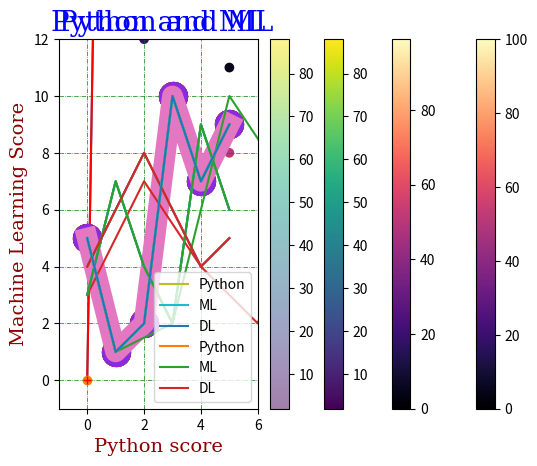

Reproduce this figure in Python.
#!/usr/bin/env python
# coding: utf-8

# (sec:visualization_1)=
# # matplotlib.pyplot 1부

# **기본 설정**

# In[1]:


import numpy as np


# 맷플롯립<font size='2'>Matplotlib</font>은 간단한 그래프 도구를 제공하는 라이브러리다. 
# 맷플롯립의 대부분의 함수는 파이플롯<font size='2'>pyplot</font> 모듈에 포함되어 있으며
# 관행적으로 `plt` 별칭으로 불러온다.

# In[2]:


import matplotlib.pyplot as plt


# ## `plot()` 함수

# **선분 그리기**

# 2차원 평면의 두 점이 주어졌을 때 두 점을 잇는 선분을 그린다. 
# 두 점의 좌표는 x 축 기준으로 두 개의 값을,
# y 축 기준으로 두 개의 값을 지정하면
# 순서대로 쌍을 지어 사용된다.
# 
# 예를 들어 (0, 0), (2, 100), (4, 60), (5, 200) 네 점을 잇는 선분을 그리려면
# 다음처럼 `[0, 2, 4, 6]` 를 x 좌표들의 어레이로, 
# `[0, 100, 60, 200]` 을 y 자표들의 어레이로 선언하고
# `plot()` 함수의 두 인자로 지정한다.

# In[3]:


xpoints = np.array([0, 2, 4, 6])
ypoints = np.array([0, 120, 60, 200])

plt.plot(xpoints, ypoints)
plt.show()


# 선분 색깔을 빨강으로 바꾸려면 셋째 인자로 `'r'` 을 사용한다.

# In[4]:


xpoints = np.array([0, 2, 4, 6])
ypoints = np.array([0, 120, 60, 200])

plt.plot(xpoints, ypoints, 'r')
plt.show()


# **점만 그리기**

# 두 점을 잇는 선분을 그리지 않으려면 셋째 인자로 `'o'` 를 지정한다.

# In[5]:


xpoints = np.array([0, 2, 4, 6])
ypoints = np.array([0, 120, 60, 200])

plt.plot(xpoints, ypoints, 'o')
plt.show()


# 빨간 덧셈 기호로 표기하고 싶으면 `r+` 를 셋째 인자로 사용한다.

# In[6]:


xpoints = np.array([0, 2, 4, 6])
ypoints = np.array([0, 120, 60, 200])

plt.plot(xpoints, ypoints, '+r')
plt.show()


# **x 좌표 생략하기**

# x 좌표를 생략할 수 있다.
# 그러면 y 좌표에 사용된 개수만큼의 인덱스가 자동으로 x 좌표로 사용된다.

# In[7]:


ypoints = np.array([5, 1, 2, 10, 7, 9])

plt.plot(ypoints)
plt.show()


# ## 마커

# 각 점을 강조하기 위해 모양을 지정하고 싶을 때 `marker` 옵션 인자를 사용한다. 
# 예를 들어, 작은 원으로 각 점을 표시하고 싶으면 `market='o'` 로 지정한다.

# In[8]:


ypoints = np.array([5, 1, 2, 10, 7, 9])

plt.plot(ypoints, marker='o')
plt.show()


# 별표를 사용하려면 `marker='*'` 를 사용한다.

# In[9]:


ypoints = np.array([5, 1, 2, 10, 7, 9])

plt.plot(ypoints, marker='*')
plt.show()


# **마커 종류**

# [다양한 종류의 마커<font size='2'>marker</font>](https://matplotlib.org/stable/api/markers_api.html)가 
# 제공된다. 
# 그중 일부는 다음과 같다.

# <div align="center"><img src="https://raw.githubusercontent.com/codingalzi/datapy/master/jupyter-book/images/pyplot-marker.png" width="40%"></div>
# 
# 출처: [Matplotlib](https://matplotlib.org/stable/api/markers_api.html)

# **선-마커 형식 문자열**

# 점 모양, 선분 사용 여부 등을 한꺼번에 지정할 수 있다.
# 예를 들어, 빨간 점을 잇는 선분을 사용하려면 셋째 인자로 선과 마커의 속성을 지정하는
# 형식 문자열로 `o-r` 을 사용한다.

# In[10]:


ypoints = np.array([5, 1, 2, 10, 7, 9])

plt.plot(ypoints, 'o-r')
plt.show()


# 초록 점선을 사용하려면 형식 문자열 `o:g` 를 셋째 인자로 사용한다.

# In[11]:


ypoints = np.array([5, 1, 2, 10, 7, 9])

plt.plot(ypoints, 'o:g')
plt.show()


# 형식 문자열은 세 개의 요소로 구성되며, 각 요소는 생략될 수 있다.
# 
# - 점 모양
# - 선분 모양
# - 색

# 점 모양은 앞서 소개한 마커<font size='2'>marker</font>에 의해 정해진다.
# 지정되지 않으면 점이 표기되지 않는다.

# **선분 모양**

# 선 모양은 다음 중 하나를 선택한다.
# 지정되지 않으면 선이 그려지지 않는다.
# 
# | 선 기호 | 선 모양 |
# | :--- | :--- |
# | '-' | 실선 |
# | ':' | 점선 |
# | '--' | 파선 |
# | '-.' | 1점 쇄선 |

# In[12]:


ypoints = np.array([5, 1, 2, 10, 7, 9])

plt.plot(ypoints, 'ok')
plt.show()


# 1점 쇄선은 아래 모양이다.

# In[13]:


ypoints = np.array([5, 1, 2, 10, 7, 9])

plt.plot(ypoints, 'o-.g')
plt.show()


# **색 선택**

# 색은 다음 중 하나를 선택한다.
# 생략되면 파랑이 기본값으로 사용된다.
# 
# | 색 기호 | 색 |
# | :--- | :--- |
# | 'r' | 빨강 |
# | 'g' | 초록 |
# | 'b' | 파랑 |
# | 'c' | 청록 |
# | 'm' | 심홍 |
# | 'y' | 노랑 |
# | 'k' | 검정 |
# | 'w' | 하양 |

# **마커 크기**

# 마커의 크기는 `markersize` 또는 `ms` 옵션 인자로 지정한다.

# In[14]:


ypoints = np.array([5, 1, 2, 10, 7, 9])

plt.plot(ypoints, 'o--g', ms=20)
plt.show()


# **마커 테두리 색**

# 마커의 테두리 색을 `markeredgecolor` 또는 `mec` 옵션 인자로 지정한다.

# In[15]:


ypoints = np.array([5, 1, 2, 10, 7, 9])

plt.plot(ypoints, 'o--g', ms=20, mec='r')
plt.show()


# **마커 내부 색**

# 마커의 내부의 색을 `markerfacecolor` 또는 `mfc` 옵션 인자로 지정한다.

# In[16]:


ypoints = np.array([5, 1, 2, 10, 7, 9])

plt.plot(ypoints, 'o--g', ms=20, mfc='r')
plt.show()


# **마커 색**

# `mec` 와 `mfc` 인자를 동일한 값으로 지정하면 마커의 색을 선분의 색과 다르게 지정할 수 있다.

# In[17]:


ypoints = np.array([5, 1, 2, 10, 7, 9])

plt.plot(ypoints, 'o--g', ms=20, mfc='r', mec='r')
plt.show()


# **헥스 코드 활용**

# 색을 지정하기 위해 [헥스 코드](https://www.w3schools.com/colors/colors_hexadecimal.asp)를
# 사용할 수 있다.

# In[18]:


ypoints = np.array([5, 1, 2, 10, 7, 9])

plt.plot(ypoints, 'o-.g', ms=20, mfc='#ab2b54', mec='#ab2b54')
plt.show()


# **색 이름 활용**

# [140개의 색 이름](https://www.w3schools.com/colors/colors_names.asp)을
# 직접 사용할 수 있다.

# In[19]:


ypoints = np.array([5, 1, 2, 10, 7, 9])

plt.plot(ypoints, 'o:g', ms=20, mfc='blueviolet', mec='blueviolet')
plt.show()


# ## 선분

# `linestyle` 또는 `ls` 옵션 인자로 선 모양을 지정할 수 있다.
# 앞서 언급한 선 기호를 사용하거나 다음 문자열 중에 하나를 사용한다.
# 
# 

# | 선 기호 | 문자열 |
# | :--- | :--- |
# | '-' | 'solid' |
# | ':' | 'dotted' |
# | '--' | 'dashed' |
# | '-.' | 'dashdot |

# In[20]:


ypoints = np.array([5, 1, 2, 10, 7, 9])

plt.plot(ypoints, ls='dotted')
plt.show()


# **선 색깔**

# `color` 또는 `c` 옵션 인자로 선의 색을 지정하며,
# 인자로 사용되는 값은 앞서 마커의 색에서 설명한 방식과 동일하게 지정한다.

# **선 두께**

# `linewidth` 또는 `lw` 옵션 인자로 선의 두께를 지정한다.

# In[21]:


ypoints = np.array([5, 1, 2, 10, 7, 9])

plt.plot(ypoints, ls='solid', lw='15')
plt.show()


# **여러 개의 선 그리기**

# `plt.plot()` 함수를 여러 번 호출하면 여러 개의 선이 그려진다.
# 단. `plt.show()` 함수를 항상 맨 나중에 호출해야 한다.
# 선들을 구분하기 위해 자동으로 다른 색이 사용된다.
# 물론 선의 색을 따로따로 지정할 수도 있다.

# In[22]:


y1 = np.array([5, 1, 2, 10, 7, 9])
y2 = np.array([3, 7, 4, 2, 9, 6])

plt.plot(y1)
plt.plot(y2)

plt.show()


# 두 개 이상의 선을 함께 그릴 수도 있다.

# In[23]:


y1 = np.array([5, 1, 2, 10, 7, 9])
y2 = np.array([3, 7, 4, 2, 9, 6])
y3 = np.array([4, 6, 8, 6, 4, 5])

plt.plot(y1)
plt.plot(y2)
plt.plot(y3)

plt.show()


# 각 선의 x 좌표가 다르다면 아래 방식으로 지정한다.

# In[24]:


x1 = np.array([0, 1, 3, 5, 7, 10])
y1 = np.array([5, 1, 2, 10, 7, 9])
x2 = np.array([0, 2, 4, 6, 8, 10])
y2 = np.array([3, 7, 4, 2, 9, 6])

plt.plot(x1, y1, x2, y2)

plt.show()


# ## 라벨과 제목

# **축 라벨**

# `plt.xlabel()`, `plt.ylabel()` 함수를 이용하여
# x 축, y 축에 표시 라벨을 붙일 수 있다. 
# 
# 아래 그래프는 파이썬 점수와 머신러닝 점수 사이의 연관성을 보여준다.

# In[25]:


x = np.array([25, 80, 85, 35, 48, 90, 95, 77, 88, 56, 15, 20, 33, 69, 44])
y = np.array([35, 90, 70, 40, 55, 95, 90, 80, 90, 65, 25, 25, 44, 77, 45])

plt.xlabel("Python score")
plt.ylabel("Machine Learning Score")

plt.plot(x, y, 'o')

plt.show()


# :::{admonition} 한글 라벨과 타이틀
# :class: info
# 
# 한글 라벨을 사용하려면 시스템에 폰트 설치 등 추가 설정을 해야 한다. 하지만 여기서는 사용하지 않는다.
# 자세한 설정법은
# [matplotlib에서 한글 지원하기](https://github.com/codingalzi/datapy/blob/master/matplotlib-korean.md)를
# 참고할 수 있다.
# :::

# **그래프 제목**

# `plt.tittle()` 함수를 이용하여 그래프에 제목을 추가할 수 있다.

# In[26]:


x = np.array([25, 80, 85, 35, 48, 90, 95, 77, 88, 56, 15, 20, 33, 69, 44])
y = np.array([35, 90, 70, 40, 55, 95, 90, 80, 90, 65, 25, 25, 44, 77, 45])

plt.xlabel("Python score")
plt.ylabel("Machine Learning Score")
plt.title("Python and ML")

plt.plot(x, y, 'o')

plt.show()


# **글자 크기, 색, 글꼴**

# 라벨과 타이틀의 글자 설정을 `fontdict` 옵션인자를 이용하여 지정할 수 있다.
# 단, 사전 자료형을 이용한다.

# In[27]:


x = np.array([25, 80, 85, 35, 48, 90, 95, 77, 88, 56, 15, 20, 33, 69, 44])
y = np.array([35, 90, 70, 40, 55, 95, 90, 80, 90, 65, 25, 25, 44, 77, 45])

font1 = {'family':'serif','color':'blue','size':20}
font2 = {'family':'serif','color':'darkred','size':14}

plt.xlabel("Python score", fontdict=font2)
plt.ylabel("Machine Learning Score", fontdict=font2)
plt.title("Python and ML", fontdict=font1)

plt.plot(x, y, 'o')

plt.show()


# **타이틀 위치**

# `loc` 옵션인자를 이용하여 타이의 위치를 왼쪽(`left`), 오른쪽(`right`), 
# 또는 중앙(`center`)에 위치시킬 수 있다. 기본값은 중앙이다. 

# In[28]:


x = np.array([25, 80, 85, 35, 48, 90, 95, 77, 88, 56, 15, 20, 33, 69, 44])
y = np.array([35, 90, 70, 40, 55, 95, 90, 80, 90, 65, 25, 25, 44, 77, 45])

font1 = {'family':'serif','color':'blue','size':20}
font2 = {'family':'serif','color':'darkred','size':14}

plt.xlabel("Python score", fontdict=font2)
plt.ylabel("Machine Learning Score", fontdict=font2)
plt.title("Python and ML", fontdict=font1, loc='left')

plt.plot(x, y, 'o')

plt.show()


# **범례**

# 그래프에 사용된 데이터의 정보를 범례<font size='2'>legend</font> 로 전달할 수 있다.
# 이를 위해 `plot()` 함수에 `label` 옵션 인자를 사용한다.

# In[29]:


y1 = np.array([5, 1, 2, 10, 7, 9])
y2 = np.array([3, 7, 4, 2, 9, 6])
y3 = np.array([4, 6, 8, 6, 4, 5])

plt.plot(y1, label='Python') # 범례에 사용된 라벨 지정
plt.plot(y2, label='ML')
plt.plot(y3, label='DL')
plt.legend() # 범례 설정

plt.xlabel("Counts", fontdict=font2)
plt.ylabel("Scores", fontdict=font2)
plt.title("Data Analysis", fontdict=font1)

plt.show()


# 범례는 적절한 곳에 자동으로 위치하지만, 
# `loc` 옵션 인자 다음 중 하나를 선택하여 위치를 지정할 수도 있다.
# 문자열 또는 코드를 사용한다.
# 
# | 위치 문자열 | 위치 코드 | 
# | :--- | :--- |
# | 'best' | 0 |
# | 'upper right' | 1 |
# | 'upper left' | 2 |
# | 'lower left' | 3 |
# | 'lower right' | 4 |
# | 'right' |	5 |
# | 'center left' | 6 |
# | 'center right' | 7 |
# | 'lower center' | 8 |
# | 'upper center' | 9 |
# | 'center' | 10 |

# In[30]:


y1 = np.array([5, 1, 2, 10, 7, 9])
y2 = np.array([3, 7, 4, 2, 9, 6])
y3 = np.array([4, 6, 8, 6, 4, 5])

plt.plot(y1, label='Python') # 범례에 사용된 라벨 지정
plt.plot(y2, label='ML')
plt.plot(y3, label='DL')
plt.legend(loc='lower right') # 범례 설정

plt.xlabel("Counts", fontdict=font2)
plt.ylabel("Scores", fontdict=font2)
plt.title("Data Analysis", fontdict=font1)

plt.show()


# ## 격자 무늬 배경

# 격자 무늬를 그래프의 배경에 넣기 위해 `plt.grid()` 함수를 사용한다.

# In[31]:


ypoints = np.array([5, 1, 2, 10, 7, 9])

plt.plot(ypoints)
plt.grid()

plt.show()


# 축을 지정하여 격자를 선택할 수 있다.

# In[32]:


ypoints = np.array([5, 1, 2, 10, 7, 9])

plt.plot(ypoints)
plt.grid(axis='x')

plt.show()


# In[33]:


ypoints = np.array([5, 1, 2, 10, 7, 9])

plt.plot(ypoints)
plt.grid(axis='y')

plt.show()


# 격자 무늬의 선 속성을 그래프의 선 속성과 유사한 방식으로 변경할 수 있다.

# In[34]:


ypoints = np.array([5, 1, 2, 10, 7, 9])

plt.plot(ypoints)
plt.grid(color = 'green', linestyle = '-.', linewidth = 0.5)

plt.show()


# ## 축의 범위와 척도

# x 축, y 축의 범위와 척도는 `plt.plot()` 함수가 데이터에 맞춰 자동으로 지정한다.
# 하자민 경우에 따라 범위와 척도를 수동으로 지정해야할 때가 있다.

# **범위 지정**

# `plt.axis()` 함수를 이용한다. 
# 함수의 인자로 길이가 4인 리스트를 인자로 받으며
# x 축의 최솟값, 최댓값,
# y 축의 최솟값, 최댓값 
# 순서로 리스트의 항목을 사용한다.

# In[35]:


ypoints = np.array([5, 1, 2, 10, 7, 9])

plt.plot(ypoints)
plt.grid(color = 'green', linestyle = '-.', linewidth = 0.5)
plt.axis([-1, 6, -1, 12])

plt.show()


# **척도 지정**

# x 축과 y 축에 사용되는 척도를 통일시킬 수 있다.
# `plt.gca().set_aspect()` 함수의 인자로 `"equal"` 을 사용하면 된다.
# `plt.gca()` 함수는 현재 이미지에 사용된 축의 인스턴스를 생성한다. 

# In[36]:


ypoints = np.array([5, 1, 2, 10, 7, 9])

plt.plot(ypoints)
plt.grid(color = 'green', linestyle = '-.', linewidth = 0.5)

plt.axis([-1, 6, -1, 12])
plt.gca().set_aspect("equal")

plt.show()


# x 축에 대한 y 축의 척도 비율을 함수의 인자로 지정할 수 있다.
# 예를 들어 0.5 는 x 축 상에서의 1에 해당하는 길이가 y 축 상에서는 0.5에 해당한다는 의미다.

# In[37]:


ypoints = np.array([5, 1, 2, 10, 7, 9])

plt.plot(ypoints)
plt.grid(color = 'green', linestyle = '-.', linewidth = 0.5)

plt.axis([-1, 6, -1, 12])
plt.gca().set_aspect(0.5)

plt.show()


# ## 산점도

# 산점도는 데이터의 분포를 표현할 때 사용된다.
# 예를 들어, 아래 그래프는 파이썬 점수가 높으면 머신러닝 점수도 높아짐을 
# 산점도를 통해 보여준다.

# In[38]:


x = np.array([25, 80, 85, 35, 48, 90, 95, 77, 88, 56, 15, 20, 33, 69, 44])
y = np.array([35, 90, 70, 40, 55, 95, 90, 80, 90, 65, 25, 25, 44, 77, 45])

font1 = {'family':'serif','color':'blue','size':20}
font2 = {'family':'serif','color':'darkred','size':14}

plt.xlabel("Python score", fontdict=font2)
plt.ylabel("Machine Learning Score", fontdict=font2)
plt.title("Python and ML", fontdict=font1)

plt.scatter(x, y)

plt.show()


# **여러 개의 산점도**

# `plt.plot()` 함수처럼 여러 데이터의 산점도를 동시에 그릴 수 있으며
# 자동으로 다른 색깔로 표시된다.
# 예를 들어, 다른 반의 파이썬 점수와 머신러닝 점수 데이터를 추가해보자.

# In[39]:


# A 반 성적
xa = np.array([25, 80, 85, 35, 48, 90, 95, 77, 88, 56, 15, 20, 33, 69, 44])
ya = np.array([35, 90, 70, 40, 55, 95, 90, 80, 90, 65, 25, 25, 44, 77, 45])
plt.scatter(xa, ya)

# B 반 성적
xb = np.array([23, 85, 81, 38, 49, 94, 91, 70, 86, 52, 19, 23, 32, 64, 47])
yb = np.array([38, 96, 73, 48, 51, 99, 93, 87, 90, 61, 28, 27, 46, 73, 45])
plt.scatter(xb, yb)


font1 = {'family':'serif','color':'blue','size':20}
font2 = {'family':'serif','color':'darkred','size':14}

plt.xlabel("Python score", fontdict=font2)
plt.ylabel("Machine Learning Score", fontdict=font2)
plt.title("Python and ML", fontdict=font1)

plt.show()


# **색 지정**

# 산점도의 색은 `plt.scatter()` 함수의 `color` 옵션 인자로 지정한다.

# In[40]:


# A 반 성적
xa = np.array([25, 80, 85, 35, 48, 90, 95, 77, 88, 56, 15, 20, 33, 69, 44])
ya = np.array([35, 90, 70, 40, 55, 95, 90, 80, 90, 65, 25, 25, 44, 77, 45])
plt.scatter(xa, ya, color='hotpink')

# B 반 성적
xb = np.array([23, 85, 81, 38, 49, 94, 91, 70, 86, 52, 19, 23, 32, 64, 47])
yb = np.array([38, 96, 73, 48, 51, 99, 93, 87, 90, 61, 28, 27, 46, 73, 45])
plt.scatter(xb, yb, color='#8fc9ff')

plt.show()


# 각 점에 대해서도 색을 지정할 수 있다.
# 단, 각 점에 대해 색을 리스트 어레이 형식으로 지정해야 한다.

# In[41]:


x = np.array([25, 80, 85, 35, 48, 90, 95, 77, 88, 56, 15, 20, 33])
y = np.array([35, 90, 70, 40, 55, 95, 90, 80, 90, 65, 25, 25, 44])

colors = np.array(["red","green","blue","yellow","pink","black","orange",
                   "purple","beige","brown","gray","cyan","magenta"])

plt.scatter(x, y, color=colors)

plt.show()


# **색지도**

# 색지도<font size='2'>colormap</font>는 일종의 색 리스트다.
# 리스트에 포함된 색은 특정 온도를 가리키며,
# 온도는 0도에서 100도 사이를 움직인다.
# 즉, 0에서 100 사이의 값으로 이루어진 리스트가 색지도 역할을 수행한다.
# 
# 그런데 색지도에 포함된 수가 가리키는 색은 선택된 색지도에 따라 다르다.
# 예를 들어 `'magma'` 색지도를 선택하면 각 수가 가리키는 색은 다음과 같다.

# <div align="center" border="1px"><img src="https://raw.githubusercontent.com/codingalzi/datapy/master/jupyter-book/images/colormap-magma.png" style="width:40px;"></div>

# `'viridis'` 를 색지도로 선택하면 다음과 같은 색을 사용한다.

# <div align="center" border="1px"><img src="https://raw.githubusercontent.com/codingalzi/datapy/master/jupyter-book/images/colormap-viridis.png" style="width:40px;"></div>

# 반면에 `'gray'` 는 흑백 색지도를 사용한다.

# <div align="center" border="1px"><img src="https://raw.githubusercontent.com/codingalzi/datapy/master/jupyter-book/images/colormap-gray.png" style="width:40px;"></div>

# :::{admonition} 색지도 목록
# :class: info
# 
# 제공되는 색지도의 목록은 [Choosing Colormaps in Matplotlib](https://matplotlib.org/3.5.0/tutorials/colors/colormaps.html)에서 확인한다.
# :::

# 100개의 점과 100개의 색을 무작위로 선택한 다음
# `magma` 색지도를 사용한 결과는 다음과 같다.
# 
# - `cmap='Pastel1'`: 색지도 선택
# - `plt.colorbar()`: 색막대 표시

# In[42]:


x = np.random.randint(101, size=(100,))
y = np.random.randint(101, size=(100,))
colors = np.random.randint(101, size=(100,))

plt.scatter(x, y, c=colors, cmap='magma')
plt.colorbar()

plt.show()


# 가로 세로 비율을 맞추면 좀 다르게 보인다.

# In[43]:


x = np.random.randint(101, size=(100,))
y = np.random.randint(101, size=(100,))
colors = np.random.randint(101, size=(100,))

plt.scatter(x, y, c=colors, cmap='magma')
plt.colorbar()
plt.gca().set_aspect("equal") # 가로, 세로 비율 맞추기

plt.show()


# **점 크기**

# 점들의 크기를 지정할 수 있으며 `s` 옵션 인자를 활용한다.

# In[44]:


np.random.seed(1000)

x = np.random.randint(101, size=(20,))
y = np.random.randint(101, size=(20,))
sizes = 10 * np.random.randint(100, size=(20,))

plt.scatter(x, y, s=sizes)

plt.show()


# 색지도와 혼용하면 많이 달라 보인다.

# In[45]:


np.random.seed(1000)

x = np.random.randint(101, size=(20,))
y = np.random.randint(101, size=(20,))
sizes = 10 * np.random.randint(100, size=(20,))
colors = np.random.randint(101, size=(20,))

plt.scatter(x, y, c=colors, s=sizes, cmap='viridis')
plt.colorbar()

plt.show()


# **투명도**

# 색의 투명도는 알파<font size='2'>alpha</font> 값을 조정한다.

# In[46]:


np.random.seed(1000)

x = np.random.randint(101, size=(20,))
y = np.random.randint(101, size=(20,))
sizes = 10 * np.random.randint(100, size=(20,))
colors = np.random.randint(101, size=(20,))

plt.scatter(x, y, c=colors, s=sizes, cmap='viridis', alpha=0.5)
plt.colorbar()

plt.show()


# ## 연습문제

# 참고: [(실습) matplotlib.pyplot 1부](https://colab.research.google.com/<link-removed>)
